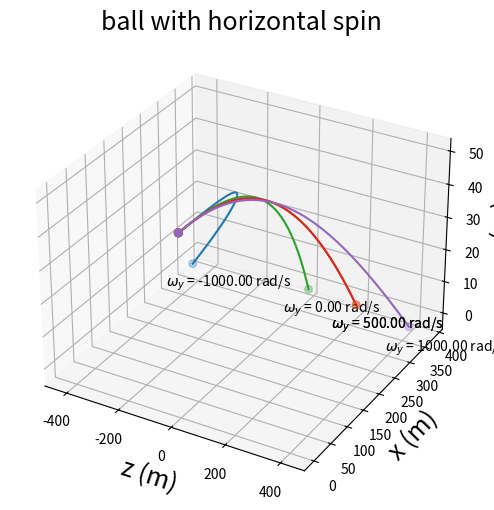

Recreate this plot in Python.
import numpy as np # import packages
import math
import mpl_toolkits.mplot3d
import matplotlib.pyplot as plt
# class BASEBALL will compute the trajetory of the baseball with air resistance
# where
# vx0,vy0,vz0: initial velocity of the baseball
# dt: time step size
# omgx,omgy,omgz: the angular velocity
class BASEBALL(object):
    def __init__(self, _vx0, _vy0, _vz0, _dt= 0.1, _omgx=0,_omgy=0,_omgz=0):
        self.vx, self.vy, self.vz= _vx0, _vy0, _vz0
        self.v = math.sqrt(_vx0**2+ _vy0**2+ _vz0**2)
        self.B2= 0.0039+ 0.0058/(1.+math.exp((self.v-35)/5))
        self.S0= 4.1E-4
        self.g= 9.8
        self.dt= _dt
        self.x, self.y, self.z= [0], [50], [0]
        self.omgx, self.omgy, self.omgz= _omgx, _omgy, _omgz
    def calculate(self):
        while True:
            self.x.append(self.vx*self.dt+self.x[-1]) # append coordinates to x,y,z
            self.y.append(self.vy*self.dt+self.y[-1])
            self.z.append(self.vz*self.dt+self.z[-1])
            self.vx, self.vy, self.vz = \
                (-self.B2*self.v*self.vx+ self.S0*self.vy*self.omgz)*self.dt+ self.vx, \
                (-self.g- self.B2*self.v*self.vy+ self.S0*self.vz*self.omgx)*self.dt+ self.vy,\
                (self.S0*self.vx*self.omgy)*self.dt+ self.vz # change the velocity
            self.v= math.sqrt(self.vx**2+self.vy**2+self.vz**2)
            self.B2= 0.0039+ 0.0058/(1.+math.exp((self.v-35)/5))
            if self.y[-1]< 0:
                break
    def graphics(self,_gra, _omgy): 
         _gra.plot(self.z, self.x, self.y, label=r'$\omega _y$ = %.2f rad/s'%_omgy)
         _gra.scatter([self.z[0],self.z[-1]],[self.x[0],self.x[-1]],[self.y[0],self.y[-1]],s=30)
         _gra.text(self.z[-1], self.x[-1]-80, self.y[-1], r'$\omega _y$ = %.2f rad/s'%_omgy,fontsize=10)
fig= plt.figure(figsize=(6,6))
ax = plt.subplot(1,1,1,projection='3d')
for omgy in [-1000.,500.,0.,500.,1000.]: # change the angular velocity the determine the dependence of trajetory on omega
    comp= BASEBALL(500*0.4470, 0, 0., 0.1,0, omgy, 0)
    comp.calculate()
    comp.graphics(ax, omgy)
ax.set_xlabel('z (m)', fontsize=18)
ax.set_ylabel('x (m)', fontsize=18)
ax.set_zlabel('y (m)', fontsize=18)
ax.set_title('ball with horizontal spin', fontsize=18)

plt.show(fig) 

